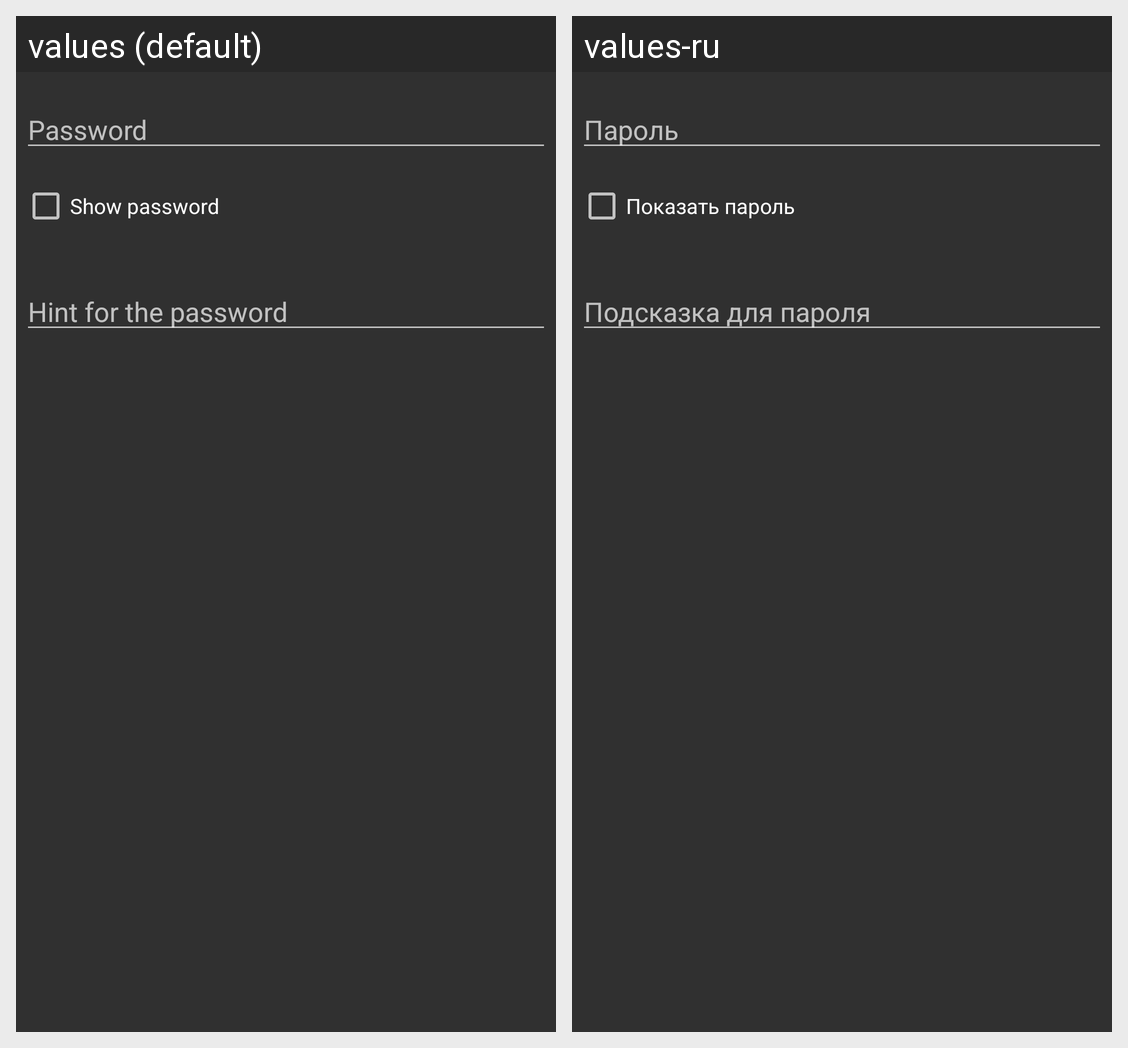

For this localized Android screen grid, give each drawn string resource with its value in every locale shown.
Android screen res/layout/dialog_create_password.xml rendered under 2 locales, left to right: values (default), values-ru. Device: Nexus 5 (rendered at 1080×1920; each locale shown at half size, 540×960, under a caption strip naming it); theme AppTheme.
Strings drawn on this screen, with the default value and each locale's value (text and hints the layout hard-codes, and strings that could not be matched under every locale, appear in the picture but are not listed):

dialog_password
  values: Password
  values-ru: Пароль

dialog_showPassword
  values: Show password
  values-ru: Показать пароль

dialog_passwordHint
  values: Hint for the password
  values-ru: Подсказка для пароля
